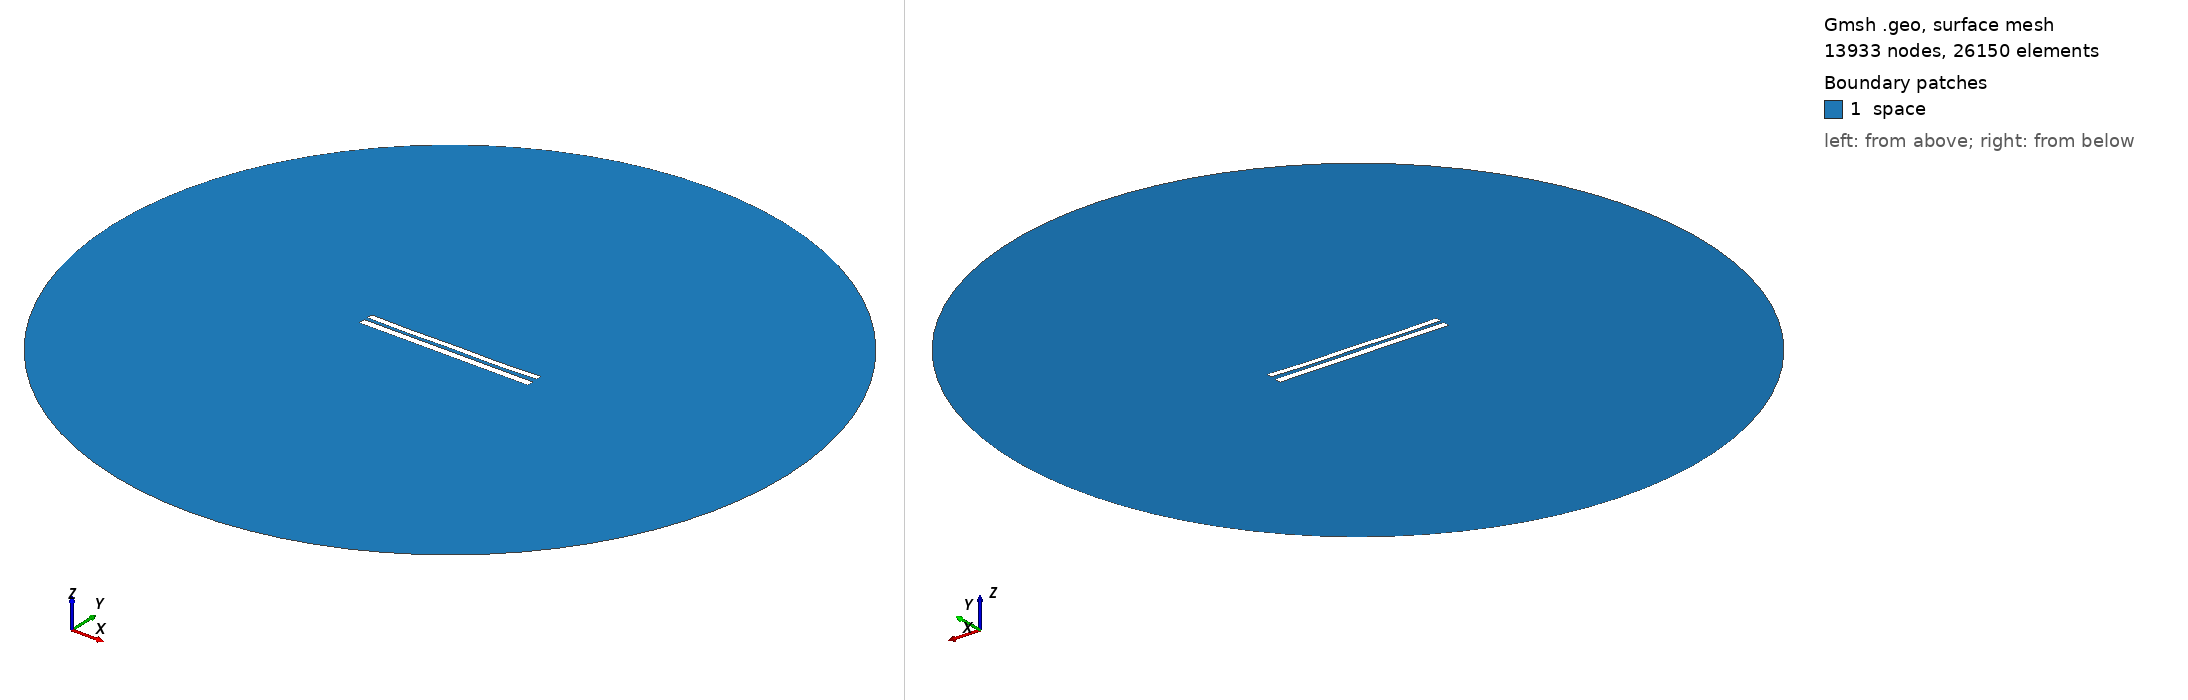

Gmsh geometry script, surface-meshed: 13933 nodes, 26150 surface elements. Boundary patches (legend numbers): 1 space. Left view from above one corner, right view from below the opposite corner. Legend entries are the model's physical surfaces. The drawing asked Gmsh for element sizes between 1% and 20% of the model's largest extent; the script's own settings can give other sizes.

=== 8011.geo (drawn) ===
//---------------------------------------
// Geometry kernel
//---------------------------------------

SetFactory("OpenCASCADE");



//---------------------------------------
// Parameters of the geometry
//---------------------------------------

// Overetch of the upper plate
overetch = 0.25;

// Distance between the plates
distance = 2.0;

// Discretization over the x axis (for the deformation)
nx = 50; 

// Length of the plate
L = 100 - overetch; 

// Number of modes
n = 4; 

// 1st mode coefficient
coeff(1) = 0.15;
beta(1) = 0.596864 * 3.1415926535 / L;

// 2nd mode coefficient
coeff(2) = -0.15;
beta(2) = 1.49418 * 3.1415926535 / L;

// 3rd mode coefficient
coeff(3) = 0.0;
beta(3) = 2.50025 * 3.1415926535 / L;

// 4th mode coefficient
coeff(4) = -0.15;
beta(4) = 3.49999 * 3.1415926535 / L;



//---------------------------------------
// Upper plate (deformed rectangle)
//---------------------------------------

// Coordiantes of the upper plate
xmin = -50;
xmax = 50 - overetch;

// Height of the upper plate
yheight = 4 - 2 * overetch;

// Indexes of the points
UpperID[] = {};
LowerID[] = {};
LeftID[] = {};
RightID[] = {};

// Point index
p = 1;

// Horizontal edges
For i In {1:nx}
    x = xmin + (i-1)*(xmax - xmin)/(nx-1);

    y_bottom = distance / 2 + overetch;
    For j In {1:n}
        C = (Cosh(beta(j)*L) + Cos(beta(j)*L)) / (Sinh(beta(j)*L) + Sin(beta(j)*L));
        y_bottom  = y_bottom + coeff(j) * (Cosh(beta(j)*(x+50)) - Cos(beta(j)*(x+50)) - C * (Sinh(beta(j)*(x+50)) - Sin(beta(j)*(x+50))));
    EndFor

    y_top = y_bottom + yheight;

    Point(p) = {x, y_top, 0, 1.0};
    UpperID[i] = p;
    p = p + 1;

    Point(p) = {x, y_bottom, 0, 1.0};
    LowerID[i] = p;
    p = p + 1;
EndFor

// Create point lists
UpperPts[] = {}; LowerPts[] = {};
For i In {1:nx}
  UpperPts[] += {UpperID[i]};
  LowerPts[] += {LowerID[i]};
EndFor

// Build splines
Spline(1) = {UpperPts[]};
Spline(2) = {LowerPts[]};
Line(3) = {LowerPts[nx-1], UpperPts[nx-1]};
Line(4) = {LowerPts[0], UpperPts[0]};

// Build the plane surface
Curve Loop(1) = {2, 3, -1, -4};
Plane Surface(1) = {1};



//---------------------------------------
// Lower plate (rectangle)
//---------------------------------------

// Vertices
Point(1001) = {-50, -1, 0, 1.0};
Point(1002) = { 50, -1, 0, 1.0};
Point(1003) = { 50,  -5, 0, 1.0};
Point(1004) = {-50,  -5, 0, 1.0};

// Edges
Line(5) = {1001, 1002};
Line(6) = {1002, 1003};
Line(7) = {1003, 1004};
Line(8) = {1004, 1001};

// Plane surface
Line Loop(2) = {5, 6, 7, 8};
Plane Surface(2) = {2}; 



//---------------------------------------
// Outer (fictious) boundary
//---------------------------------------

// Points
Point(1005) = {0, 0, 0};       // Center
Point(1006) = {200, 0, 0};     // Start point
Point(1007) = {0, 200, 0};     // 90 degrees
Point(1008) = {-200, 0, 0};    // 180 degrees
Point(1009) = {0, -200, 0};    // 270 degrees

// Circle arcs (each needs start, center, end)
Circle(9) = {1006, 1005, 1007};
Circle(10) = {1007, 1005, 1008};
Circle(11) = {1008, 1005, 1009};
Circle(12) = {1009, 1005, 1006};

// Plane surface for the entire domain
Curve Loop(3) = {9, 10, 11, 12};
Surface(3) = {3};

// Subtract the plates from the whole domain to obtain the actual domain where we want to solve the equations
BooleanDifference{ Surface{3}; Delete; }{ Surface{1}; Surface{2}; Delete; }




//---------------------------------------
// Transfinite Lines/Curves
//---------------------------------------

// Set the number of points on the boundaries
r = 7;

// Plates
Transfinite Curve {1, 2} = 50*r Using Progression 1;
Transfinite Curve {3, 4} = 2*r Using Progression 1;
Transfinite Line {5, 7} = 50*r Using Progression 1;
Transfinite Line {6, 8} = 2*r Using Progression 1;

// Outer boundary
Transfinite Line {9, 10, 11, 12} = 20 Using Progression 1;



//---------------------------------------
// Physical groups
//---------------------------------------                

// Physical curves (boundaries)
Physical Line("force_segment", 10) = {2};
Physical Line("upper_plate", 11) = {1, 3, 4};
Physical Line("lower_plate", 12) = {5, 6, 7, 8};
Physical Line("boundary", 20) = {9, 10, 11, 12};

// Physical Surfaces
Physical Surface("space", 30) = {3};



//---------------------------------------
// 6. Generate the Mesh
//---------------------------------------

// 2D mesh generation
Mesh 2;
